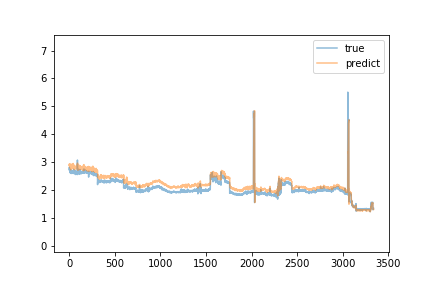

Source data for this figure (header and first rows):
predict, true
2.9, 2.74
2.875, 2.82
2.901, 2.8
2.947, 2.71
2.921, 2.71
2.843, 2.74
2.858, 2.76
2.918, 2.74
2.894, 2.71
2.941, 2.69
2.797, 2.7
2.899, 2.7
2.902, 2.62
2.818, 2.64
2.823, 2.62
2.791, 2.69
2.738, 2.66
2.824, 2.63
2.737, 2.7
2.823, 2.64
2.81, 2.6
2.832, 2.72
2.805, 2.69
2.858, 2.64
2.768, 2.68
2.801, 2.64
2.805, 2.64
2.844, 2.64
2.929, 2.6
2.783, 2.6
2.844, 2.69
2.825, 2.63
2.836, 2.64
2.825, 2.69
2.814, 2.7
2.796, 2.68
2.816, 2.66
2.944, 2.61
2.788, 2.69
2.871, 2.67
2.939, 2.67
2.864, 2.7
2.881, 2.69
2.956, 2.71
2.782, 2.62
2.791, 2.67
2.878, 2.66
2.806, 2.71
2.899, 2.71
2.902, 2.75
2.887, 2.67
2.842, 2.67
2.843, 2.63
2.771, 2.66
2.868, 2.69
2.893, 2.64
2.831, 2.59
2.736, 2.58
2.849, 2.6
2.784, 2.62
... 3,279 more rows
